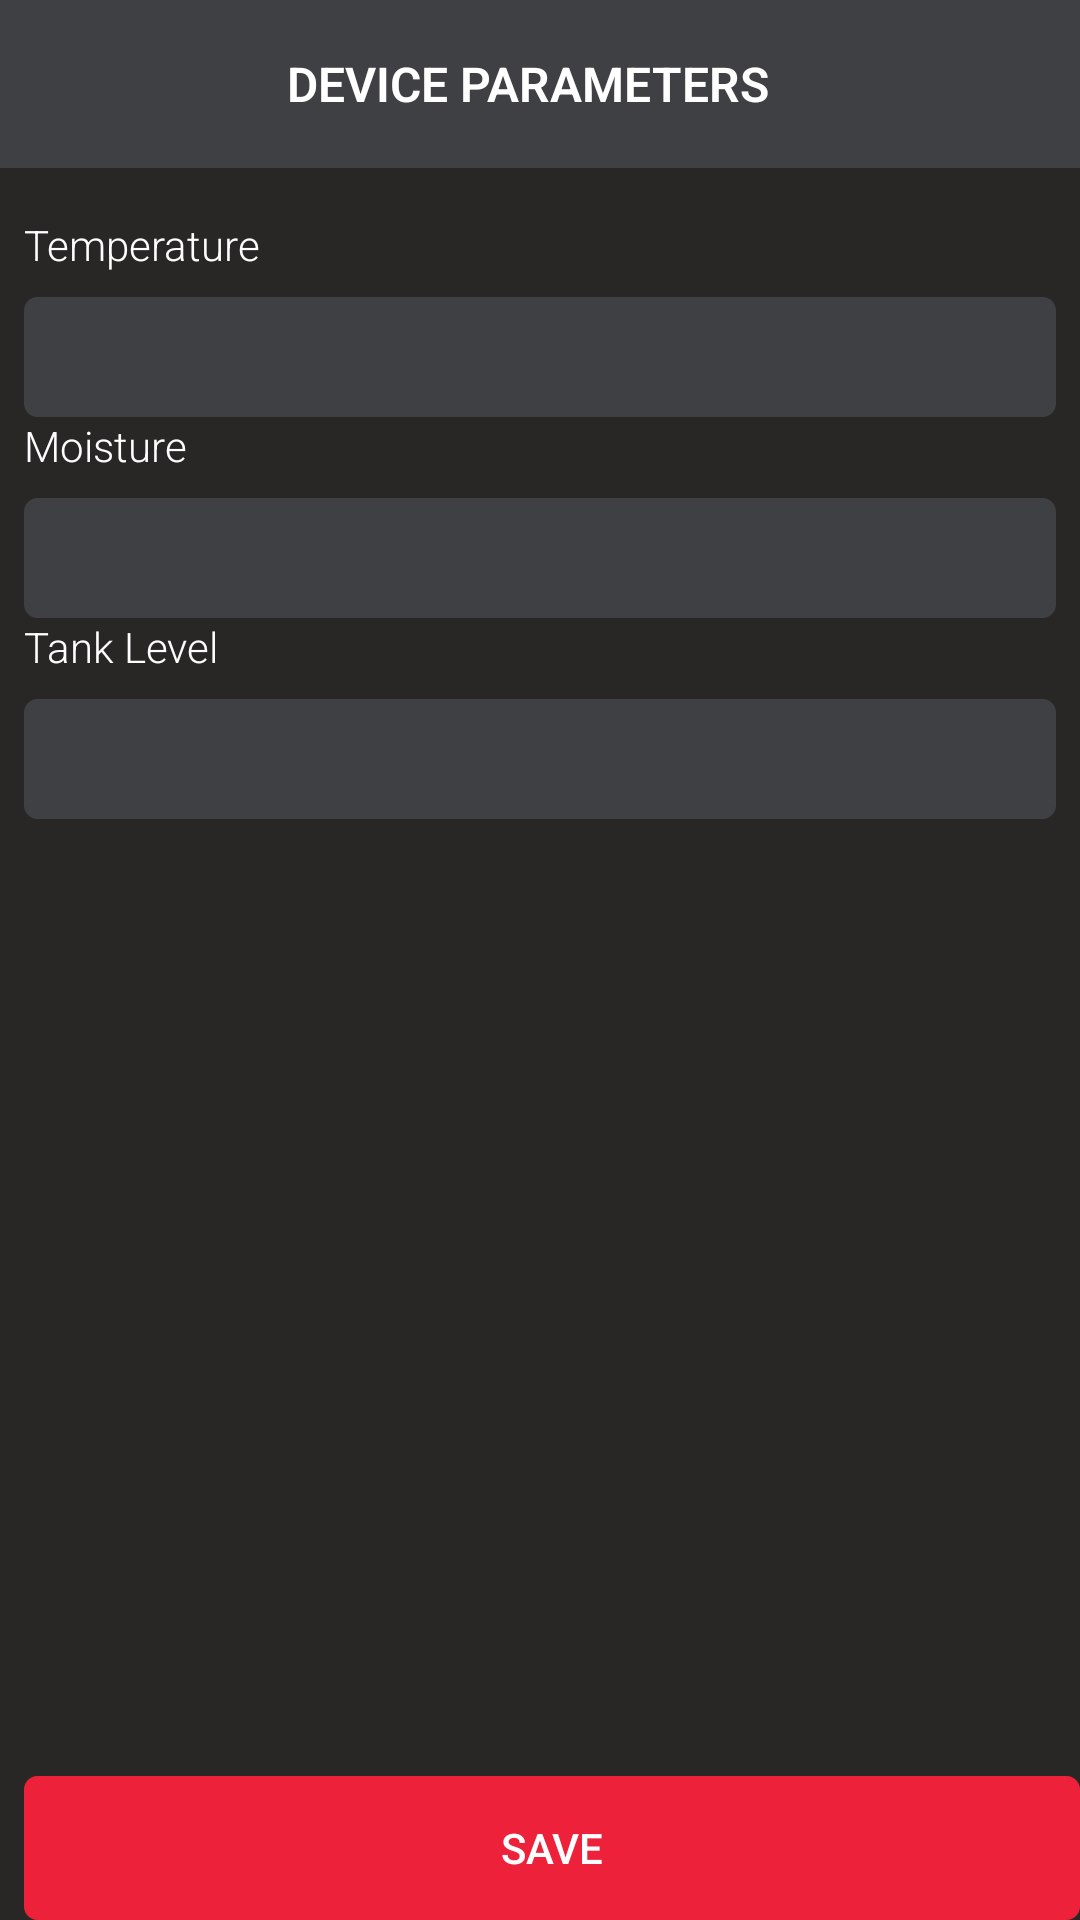

Here is an Android app screen rendered from its layout file. Give the layout XML and the strings, colors and styles it references.
<!-- AndroidManifest.xml: application theme AppTheme -->
<!-- res/layout/threshold_layout.xml -->
<?xml version="1.0" encoding="utf-8"?>
<androidx.constraintlayout.widget.ConstraintLayout
    xmlns:android="http://schemas.android.com/apk/res/android"
    xmlns:app="http://schemas.android.com/apk/res-auto"
    android:background="@color/dark"
    android:layout_width="match_parent"
    android:layout_height="match_parent">

    <include layout="@layout/hardware_setup_toolbar"
        android:id="@+id/toolbar"/>


    <androidx.constraintlayout.widget.Guideline
        android:id="@+id/guideline"
        android:layout_width="wrap_content"
        android:layout_height="wrap_content"
        android:orientation="vertical"
        app:layout_constraintGuide_percent="0.5" />


    <LinearLayout
        app:layout_constraintTop_toBottomOf="@+id/toolbar"
        android:layout_marginTop="@dimen/margin_big"
        android:layout_marginStart="@dimen/margin_small"
        android:layout_marginEnd="@dimen/margin_small"
        android:id="@+id/temp_holder"
        android:orientation="vertical"
        android:layout_width="match_parent"
        android:layout_height="wrap_content">

        <TextView
            android:layout_width="wrap_content"
            android:layout_height="wrap_content"
            android:textAllCaps="false"
            android:fontFamily="sans-serif-light"
            android:layout_marginBottom="@dimen/margin_small"
            android:textColor="@color/white"
            android:text="@string/temperature_input"/>

        <EditText
            android:textColor="@color/white"
            android:padding="@dimen/margin_small"
            android:id="@+id/temp_input"
            android:inputType="number"
            android:background="@drawable/text_input"
            android:layout_width="match_parent"
            android:layout_height="@dimen/input_height" />

    </LinearLayout>

    <LinearLayout
        app:layout_constraintTop_toBottomOf="@id/temp_holder"
        android:layout_marginStart="@dimen/margin_small"
        android:layout_marginEnd="@dimen/margin_small"
        android:id="@+id/moist_holder"
        android:orientation="vertical"
        android:layout_width="match_parent"
        android:layout_height="wrap_content">

        <TextView
            android:layout_width="wrap_content"
            android:layout_height="wrap_content"
            android:textAllCaps="false"
            android:fontFamily="sans-serif-light"
            android:layout_marginBottom="@dimen/margin_small"
            android:textColor="@color/white"
            android:text="@string/moisture_input"/>

        <EditText
            android:textColor="@color/white"
            android:background="@drawable/text_input"
            android:padding="@dimen/margin_small"
            android:id="@+id/moist_input"
            android:inputType="number"
            android:layout_width="match_parent"
            android:layout_height="@dimen/input_height" />

    </LinearLayout>

    <LinearLayout
        app:layout_constraintTop_toBottomOf="@id/moist_holder"
        android:layout_marginStart="@dimen/margin_small"
        android:layout_marginEnd="@dimen/margin_small"
        android:id="@+id/level_holder"
        android:orientation="vertical"
        android:layout_width="match_parent"
        android:layout_height="wrap_content">

        <TextView
            android:layout_width="wrap_content"
            android:layout_height="wrap_content"
            android:textAllCaps="false"
            android:fontFamily="sans-serif-light"
            android:layout_marginBottom="@dimen/margin_small"
            android:textColor="@color/white"
            android:text="@string/tank_level"/>

        <EditText
            android:textColor="@color/white"
            android:background="@drawable/text_input"
            android:padding="@dimen/margin_small"
            android:id="@+id/tank_input"
            android:inputType="number"
            android:layout_width="match_parent"
            android:layout_height="@dimen/input_height" />

    </LinearLayout>

    <Button
        app:layout_constraintStart_toStartOf="parent"
        app:layout_constraintEnd_toEndOf="parent"
        android:backgroundTint="@color/colorPrimary"
        app:layout_constraintBottom_toBottomOf="parent"
        android:background="@drawable/btn_style"
        android:layout_marginTop="@dimen/margin_small"
        android:id="@+id/save_btn"
        android:layout_marginStart="@dimen/margin_small"
        android:textColor="@color/white"
        android:text="@string/accept_hint"
        android:layout_width="match_parent"
        android:layout_height="wrap_content" />

</androidx.constraintlayout.widget.ConstraintLayout>
<!-- res/layout/hardware_setup_toolbar.xml (included above) -->
<?xml version="1.0" encoding="utf-8"?>
<com.google.android.material.appbar.AppBarLayout
    xmlns:android="http://schemas.android.com/apk/res/android"
    android:layout_width="match_parent"
    android:background="@color/mid_gray"
    android:elevation="0dp"

    android:layout_height="?android:attr/actionBarSize"
    xmlns:app="http://schemas.android.com/apk/res-auto">

    <androidx.appcompat.widget.Toolbar
        android:layout_width="match_parent"
        android:layout_height="wrap_content"
        android:id="@+id/verify_toolbar"
        android:background="@android:color/transparent"
        android:orientation="horizontal">

        <TextView
            android:layout_width="wrap_content"
            android:layout_height="wrap_content"
            android:fontFamily="sans-serif-light"
            android:textStyle="bold"
            android:textAllCaps="true"
            android:text="@string/setup"
            android:textColor="@color/white"
            android:layout_gravity="center"
            android:textSize="@dimen/font_big"
            android:layout_marginStart="@dimen/margin_small"
            android:layout_marginEnd="@dimen/margin_small"/>

    </androidx.appcompat.widget.Toolbar>

</com.google.android.material.appbar.AppBarLayout>
<!-- resources referenced by this layout -->
<resources>
  <color name="colorPrimary">@color/red</color>
  <color name="dark">#292626</color>
  <color name="mid_gray">#3E4043</color>
  <color name="white">#FFF</color>
  <dimen name="font_big">16sp</dimen>
  <dimen name="input_height">40dp</dimen>
  <dimen name="margin_big">16dp</dimen>
  <dimen name="margin_small">8dp</dimen>
  <!-- drawable btn_style (drawable) -->
  <?xml version="1.0" encoding="utf-8"?>
  <shape xmlns:android="http://schemas.android.com/apk/res/android" >
  
      <stroke
          android:width="1dp"
          android:color="@color/mid_gray" />
      <corners
          android:radius="@dimen/card_radius"
          />
  
  </shape>
  <!-- drawable text_input (drawable) -->
  <?xml version="1.0" encoding="utf-8"?>
  <shape xmlns:android="http://schemas.android.com/apk/res/android" >
  
      <solid android:color="@color/mid_gray" />
  
      <stroke
          android:width="1dp"
          android:color="@color/mid_gray" />
      <corners
          android:radius="@dimen/card_radius"
          />
  
  </shape>
  <string name="accept_hint">Save</string>
  <string name="moisture_input">Moisture</string>
  <string name="setup">DEVICE PARAMETERS</string>
  <string name="tank_level">Tank Level</string>
  <string name="temperature_input">Temperature</string>
  <style name="AppTheme" parent="Theme.MaterialComponents.Light.NoActionBar">
  
          
          <item name="colorPrimary">@color/dark</item>
      </style>
  <color name="red">#ED213A</color>
  <dimen name="card_radius">4dp</dimen>
</resources>
